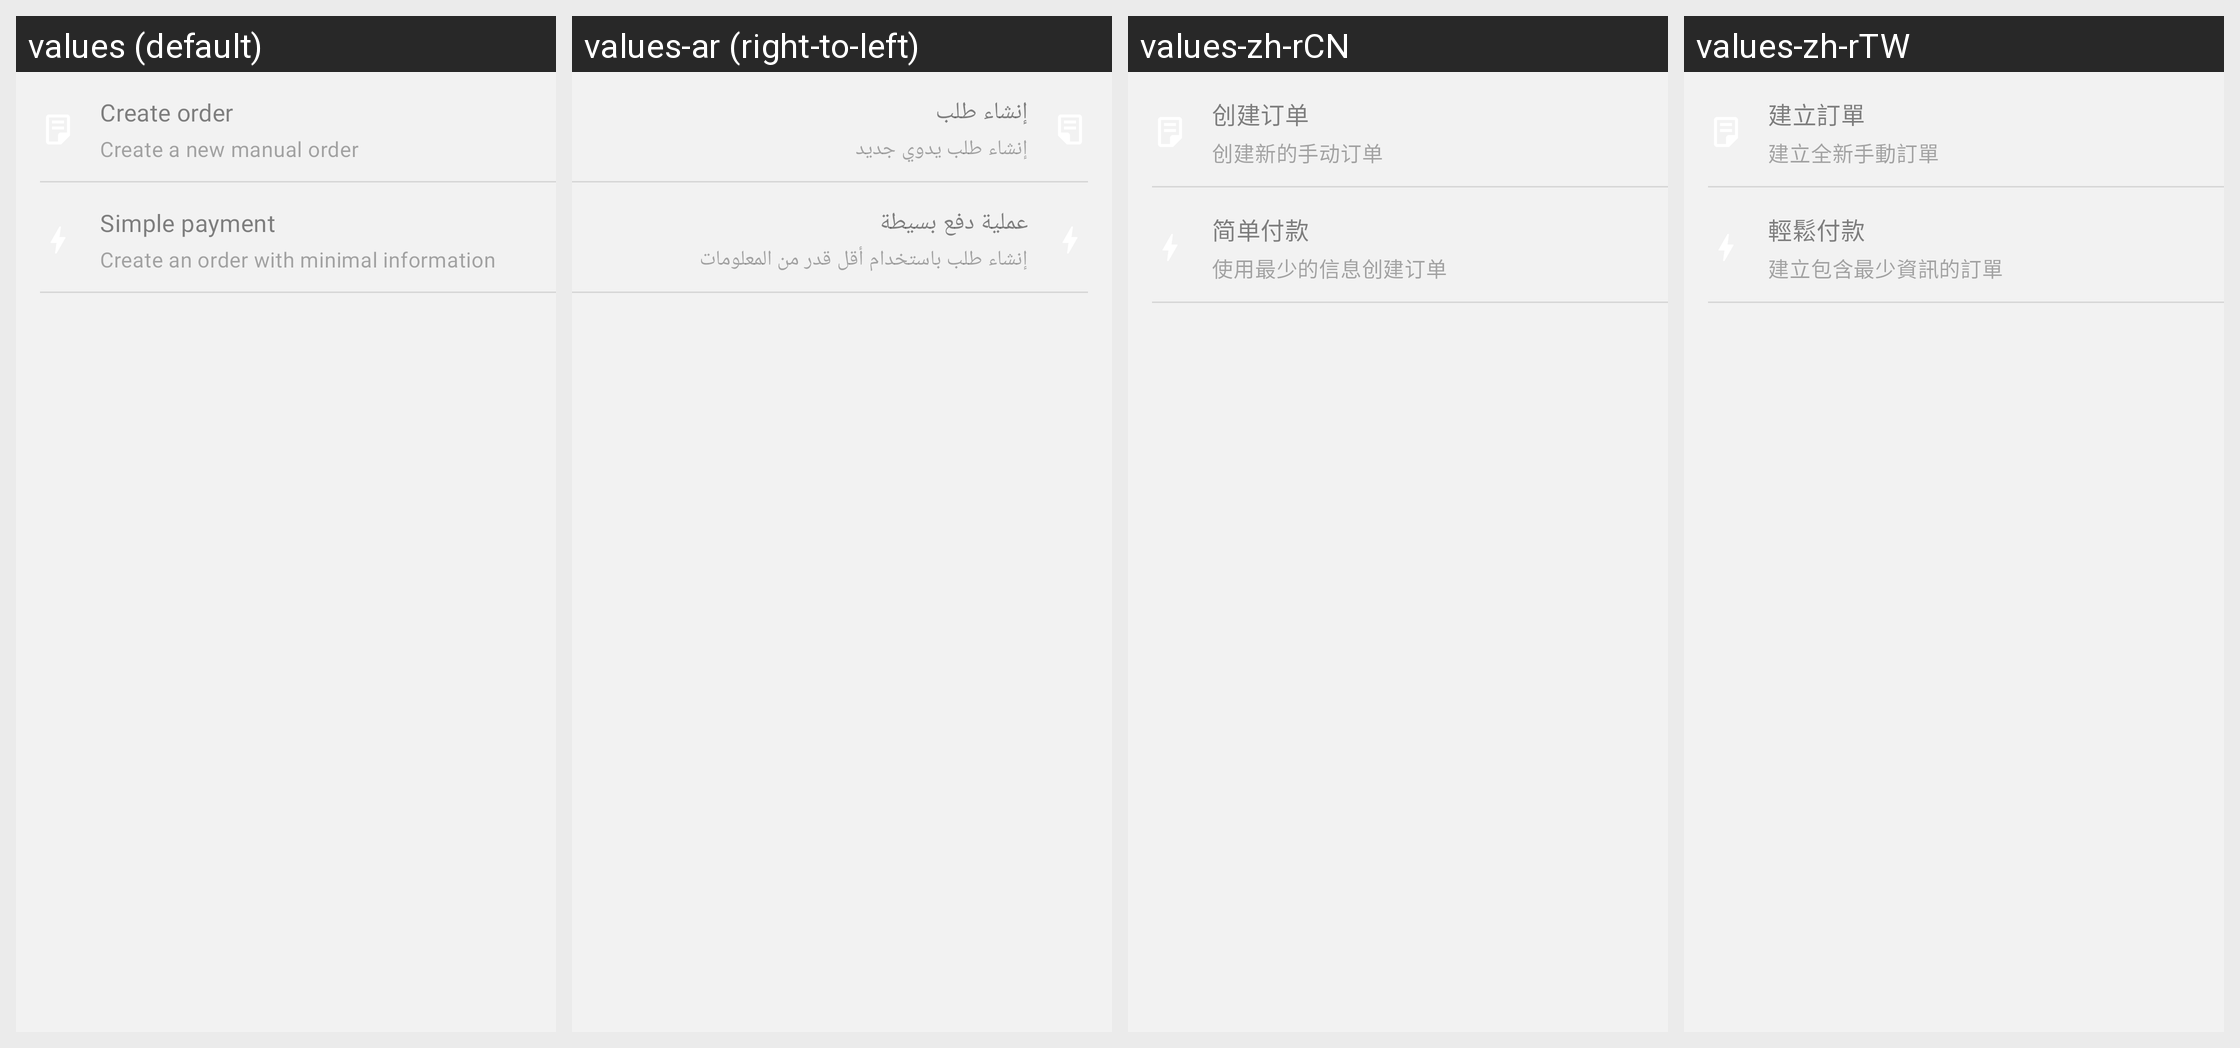

This grid shows one Android layout under several languages. Give, for every string resource on the screen, its name, the default text and each shown locale's text.
Android screen res/layout/dialog_order_creation_bottom_sheet.xml rendered under 4 locales, left to right: values (default), values-ar (right-to-left), values-zh-rCN, values-zh-rTW. Device: Nexus 5 (rendered at 1080×1920; each locale shown at half size, 540×960, under a caption strip naming it); theme Theme.Woo.DayNight.
Other locales in the repository, not shown: values-de, values-es, values-fr, values-he, values-id, values-it, values-ja, values-ko, values-nl, values-pt-rBR, values-ru, values-sv, values-tr.
Strings drawn on this screen, with the default value and each locale's value (text and hints the layout hard-codes, and strings that could not be matched under every locale, appear in the picture but are not listed):

orderlist_bottom_sheet_create_order_description
  values: Create a new manual order
  values-ar: إنشاء طلب يدوي جديد
  values-zh-rCN: 创建新的手动订单
  values-zh-rTW: 建立全新手動訂單

orderlist_bottom_sheet_create_order_action
  values: Create order
  values-ar: إنشاء طلب
  values-zh-rCN: 创建订单
  values-zh-rTW: 建立訂單

orderlist_bottom_sheet_simple_payment_description
  values: Create an order with minimal information
  values-ar: إنشاء طلب باستخدام أقل قدر من المعلومات
  values-zh-rCN: 使用最少的信息创建订单
  values-zh-rTW: 建立包含最少資訊的訂單

orderlist_bottom_sheet_simple_payment_action
  values: Simple payment
  values-ar: عملية دفع بسيطة
  values-zh-rCN: 简单付款
  values-zh-rTW: 輕鬆付款
